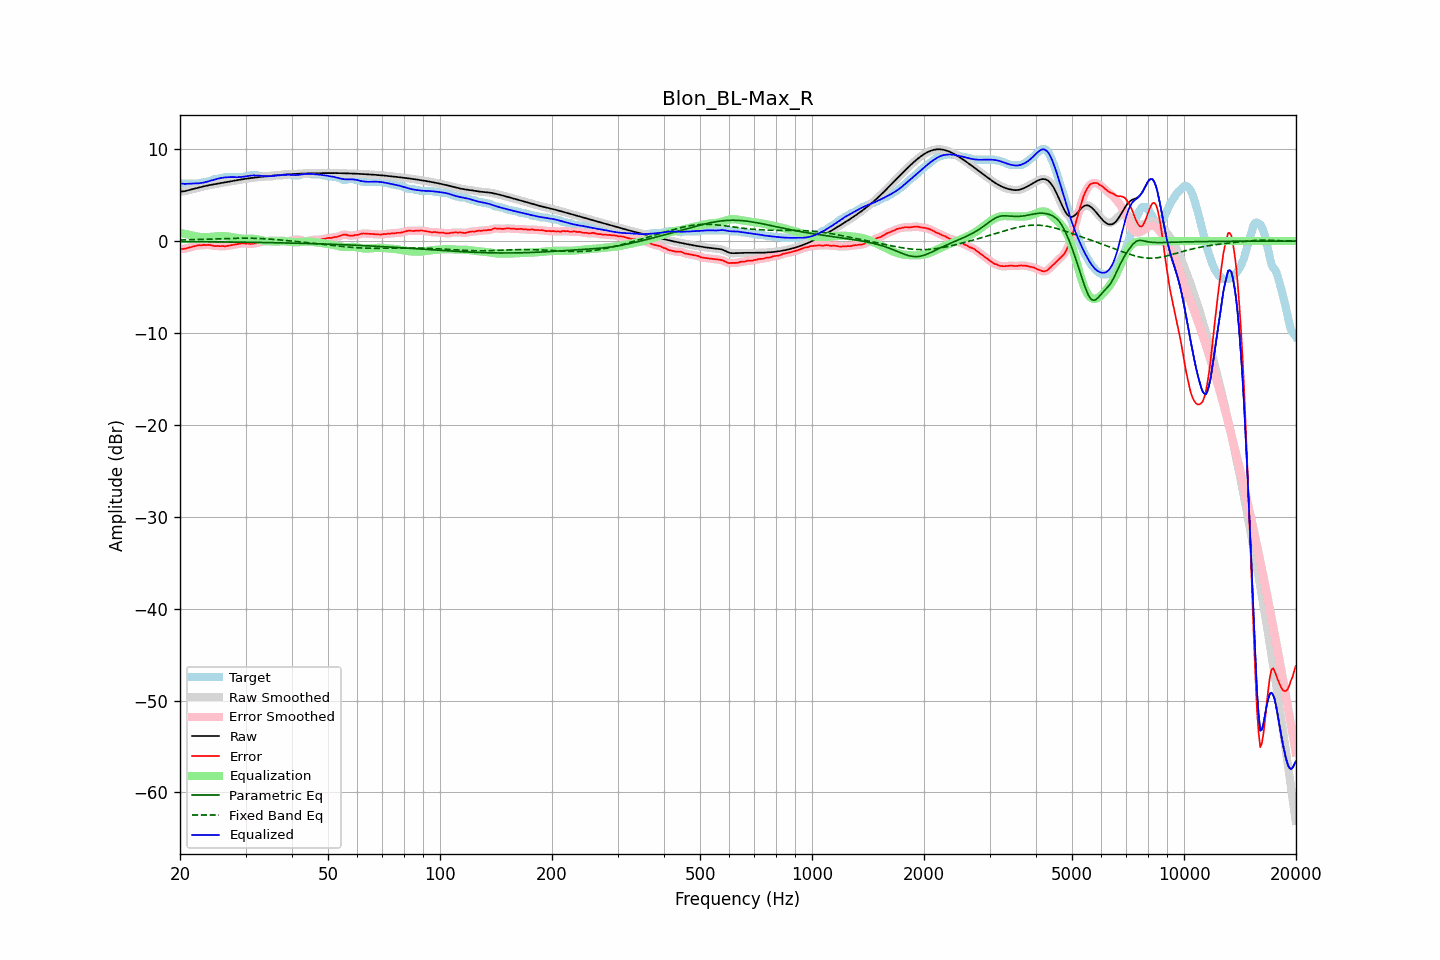

The table this chart was drawn from, first rows:
frequency, raw, error, smoothed, error_smoothed, equalization, parametric_eq, fixed_band_eq, equalized_raw, equalized_smoothed, target
20.00, 5.38, -0.84, 5.39, -0.85, 0.90, -0.06, 0.12, 6.28, 6.28, 6.23
20.20, 5.40, -0.86, 5.40, -0.85, 0.86, -0.06, 0.12, 6.26, 6.26, 6.26
20.40, 5.42, -0.84, 5.41, -0.84, 0.83, -0.06, 0.13, 6.24, 6.24, 6.26
20.61, 5.43, -0.83, 5.44, -0.82, 0.79, -0.06, 0.13, 6.22, 6.23, 6.26
20.81, 5.48, -0.78, 5.48, -0.79, 0.75, -0.06, 0.14, 6.23, 6.23, 6.26
21.02, 5.52, -0.74, 5.52, -0.74, 0.72, -0.06, 0.14, 6.24, 6.24, 6.26
21.23, 5.57, -0.69, 5.57, -0.69, 0.68, -0.06, 0.15, 6.25, 6.25, 6.26
21.44, 5.62, -0.64, 5.62, -0.64, 0.65, -0.06, 0.15, 6.26, 6.26, 6.26
21.66, 5.66, -0.60, 5.66, -0.60, 0.60, -0.07, 0.16, 6.26, 6.26, 6.26
21.87, 5.71, -0.55, 5.71, -0.55, 0.56, -0.07, 0.16, 6.26, 6.26, 6.26
22.09, 5.75, -0.51, 5.75, -0.50, 0.52, -0.07, 0.17, 6.27, 6.27, 6.26
22.31, 5.79, -0.47, 5.79, -0.47, 0.49, -0.07, 0.17, 6.28, 6.28, 6.26
22.54, 5.84, -0.44, 5.84, -0.46, 0.46, -0.07, 0.18, 6.30, 6.30, 6.27
22.76, 5.88, -0.47, 5.88, -0.44, 0.44, -0.07, 0.18, 6.32, 6.32, 6.35
22.99, 5.92, -0.44, 5.92, -0.44, 0.42, -0.07, 0.19, 6.35, 6.35, 6.36
23.22, 5.97, -0.40, 5.97, -0.43, 0.42, -0.07, 0.20, 6.38, 6.38, 6.37
23.45, 6.01, -0.44, 6.01, -0.42, 0.42, -0.08, 0.20, 6.43, 6.43, 6.45
23.69, 6.05, -0.42, 6.04, -0.41, 0.43, -0.08, 0.21, 6.48, 6.48, 6.46
23.92, 6.08, -0.41, 6.08, -0.42, 0.44, -0.08, 0.21, 6.53, 6.53, 6.49
24.16, 6.12, -0.44, 6.12, -0.44, 0.46, -0.08, 0.22, 6.57, 6.57, 6.55
24.40, 6.15, -0.48, 6.15, -0.48, 0.48, -0.08, 0.23, 6.62, 6.62, 6.63
24.65, 6.18, -0.52, 6.18, -0.52, 0.49, -0.08, 0.23, 6.67, 6.67, 6.70
24.89, 6.21, -0.55, 6.21, -0.53, 0.51, -0.09, 0.24, 6.72, 6.72, 6.76
25.14, 6.24, -0.52, 6.24, -0.54, 0.53, -0.09, 0.25, 6.77, 6.77, 6.76
25.39, 6.27, -0.52, 6.27, -0.54, 0.54, -0.09, 0.25, 6.81, 6.81, 6.79
25.65, 6.30, -0.56, 6.30, -0.53, 0.55, -0.09, 0.26, 6.85, 6.85, 6.86
25.91, 6.33, -0.53, 6.33, -0.55, 0.55, -0.09, 0.27, 6.89, 6.89, 6.86
26.16, 6.36, -0.54, 6.36, -0.55, 0.55, -0.09, 0.27, 6.91, 6.91, 6.90
26.43, 6.40, -0.57, 6.39, -0.55, 0.54, -0.10, 0.28, 6.93, 6.93, 6.96
26.69, 6.43, -0.54, 6.43, -0.54, 0.52, -0.10, 0.28, 6.95, 6.95, 6.96
26.96, 6.45, -0.51, 6.45, -0.51, 0.50, -0.10, 0.29, 6.96, 6.96, 6.96
27.23, 6.48, -0.48, 6.48, -0.48, 0.48, -0.10, 0.30, 6.96, 6.97, 6.96
27.50, 6.51, -0.45, 6.51, -0.45, 0.45, -0.10, 0.30, 6.97, 6.97, 6.96
27.77, 6.54, -0.42, 6.54, -0.42, 0.42, -0.11, 0.31, 6.96, 6.96, 6.96
28.05, 6.58, -0.38, 6.58, -0.38, 0.38, -0.11, 0.31, 6.96, 6.96, 6.96
28.33, 6.61, -0.35, 6.61, -0.35, 0.35, -0.11, 0.31, 6.96, 6.96, 6.96
28.62, 6.64, -0.32, 6.64, -0.32, 0.31, -0.11, 0.32, 6.96, 6.96, 6.96
28.90, 6.67, -0.29, 6.67, -0.28, 0.29, -0.12, 0.32, 6.96, 6.96, 6.96
29.19, 6.71, -0.26, 6.71, -0.25, 0.27, -0.12, 0.32, 6.98, 6.98, 6.96
29.48, 6.73, -0.23, 6.73, -0.24, 0.26, -0.12, 0.32, 7.00, 7.00, 6.96
29.78, 6.76, -0.24, 6.76, -0.24, 0.26, -0.12, 0.32, 7.02, 7.02, 7.01
30.08, 6.79, -0.27, 6.79, -0.25, 0.26, -0.12, 0.32, 7.05, 7.05, 7.06
30.38, 6.81, -0.25, 6.81, -0.27, 0.27, -0.13, 0.32, 7.08, 7.08, 7.06
30.68, 6.84, -0.27, 6.84, -0.28, 0.27, -0.13, 0.32, 7.11, 7.11, 7.11
30.99, 6.86, -0.30, 6.86, -0.28, 0.27, -0.13, 0.31, 7.13, 7.13, 7.16
31.30, 6.88, -0.28, 6.88, -0.28, 0.26, -0.13, 0.31, 7.14, 7.14, 7.16
31.61, 6.90, -0.26, 6.90, -0.27, 0.25, -0.14, 0.31, 7.15, 7.15, 7.16
31.93, 6.93, -0.24, 6.93, -0.24, 0.22, -0.14, 0.30, 7.14, 7.14, 7.16
32.24, 6.95, -0.22, 6.95, -0.20, 0.19, -0.14, 0.29, 7.13, 7.13, 7.16
32.57, 6.97, -0.14, 6.97, -0.14, 0.15, -0.15, 0.29, 7.12, 7.12, 7.11
32.89, 6.99, -0.07, 6.99, -0.09, 0.11, -0.15, 0.28, 7.10, 7.10, 7.06
33.22, 7.01, -0.06, 7.01, -0.05, 0.08, -0.15, 0.27, 7.08, 7.08, 7.06
33.55, 7.02, -0.04, 7.02, -0.03, 0.04, -0.15, 0.26, 7.07, 7.07, 7.06
33.89, 7.04, -0.02, 7.04, -0.02, 0.01, -0.16, 0.25, 7.05, 7.05, 7.06
34.23, 7.06, 0.00, 7.06, 0.00, -0.01, -0.16, 0.24, 7.05, 7.05, 7.06
34.57, 7.08, 0.02, 7.08, 0.02, -0.02, -0.16, 0.23, 7.06, 7.06, 7.06
34.92, 7.10, 0.04, 7.10, 0.04, -0.03, -0.17, 0.22, 7.07, 7.07, 7.06
35.27, 7.12, 0.05, 7.12, 0.06, -0.04, -0.17, 0.20, 7.08, 7.08, 7.06
35.62, 7.13, 0.07, 7.13, 0.05, -0.04, -0.17, 0.19, 7.09, 7.09, 7.06
35.97, 7.15, 0.03, 7.15, 0.04, -0.04, -0.18, 0.18, 7.11, 7.11, 7.12
... 635 more rows
